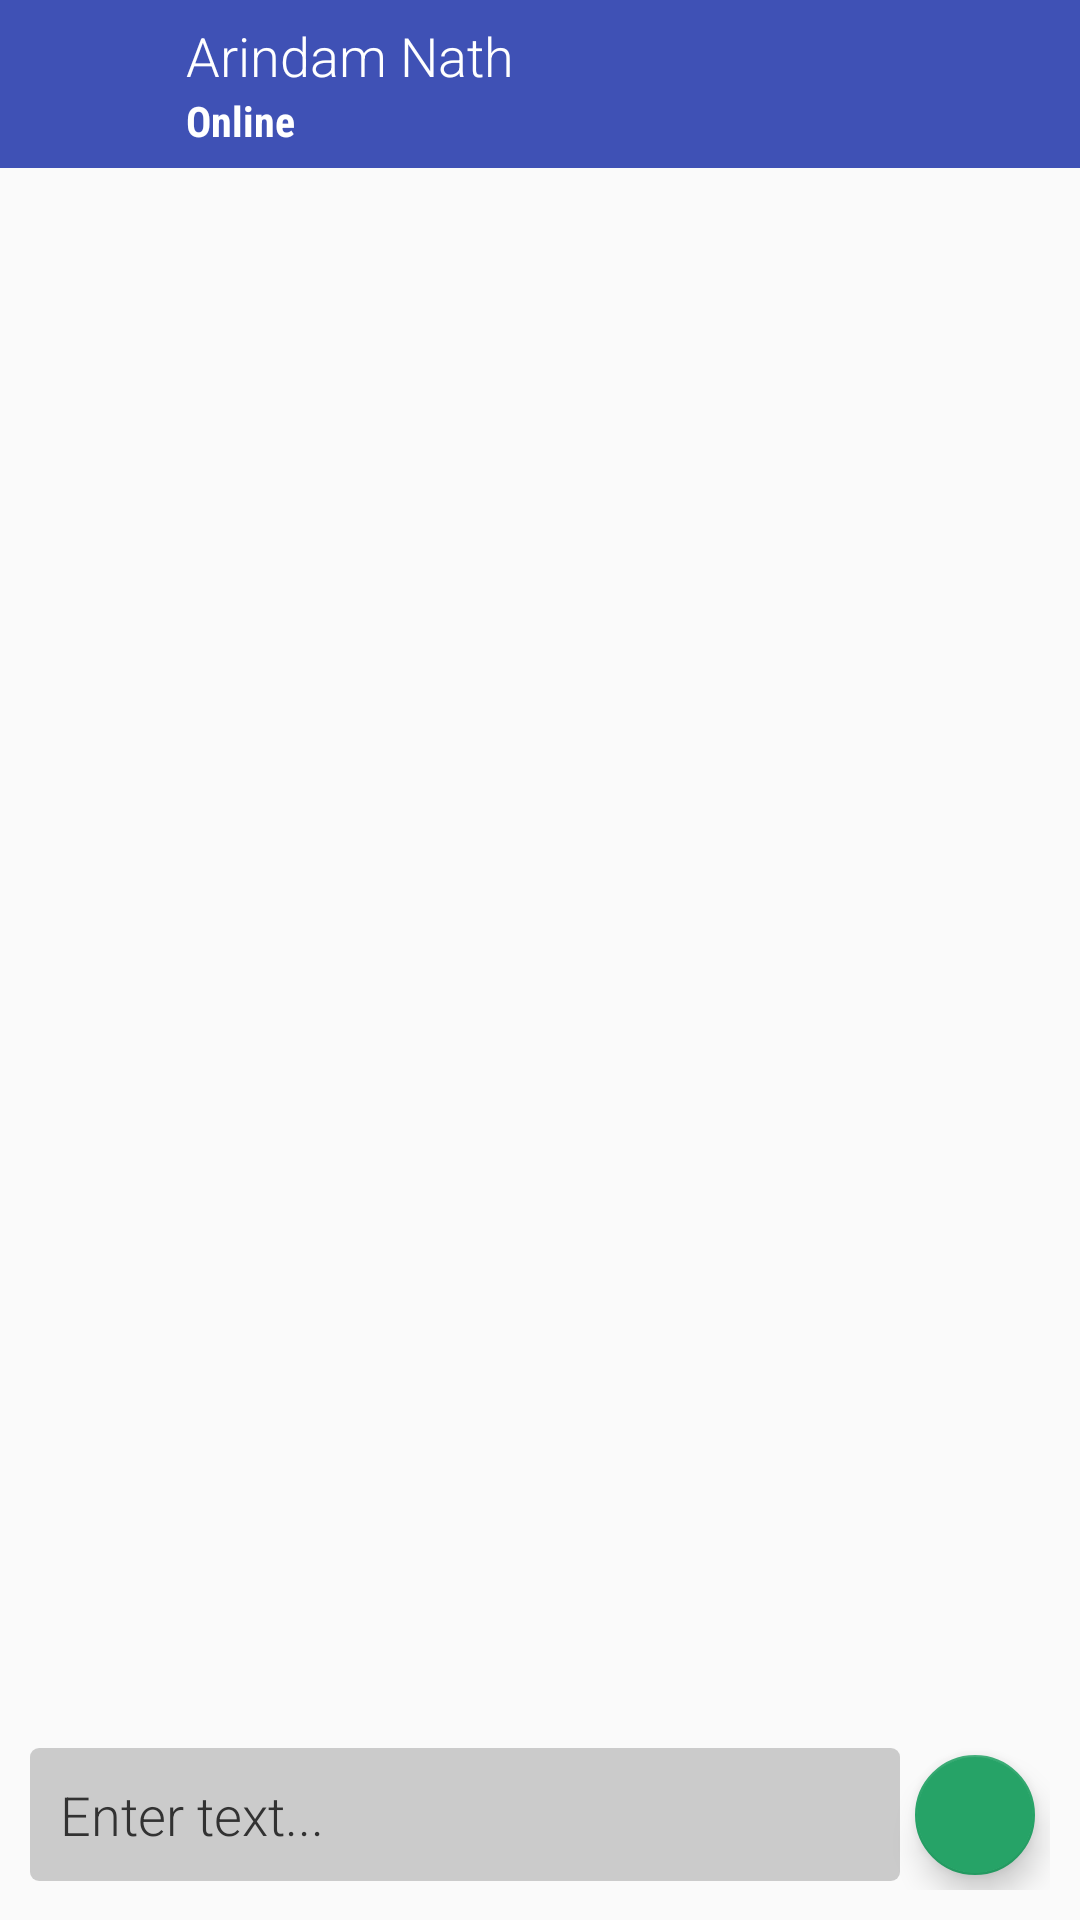

Reconstruct the res/layout file that produces this screen, plus the resources it refers to.
<!-- AndroidManifest.xml: activity theme AppTheme.NoActionBar -->
<!-- res/layout/activity_chat.xml -->
<?xml version="1.0" encoding="utf-8"?>
<LinearLayout xmlns:android="http://schemas.android.com/apk/res/android"
    xmlns:app="http://schemas.android.com/apk/res-auto"
    android:layout_width="match_parent"
    android:layout_height="match_parent"
    android:orientation="vertical">

    <android.support.design.widget.AppBarLayout
        android:layout_width="match_parent"
        android:layout_height="wrap_content"
        android:theme="@style/AppTheme.AppBarOverlay">

        <android.support.v7.widget.Toolbar
            android:id="@+id/toolbar"
            android:layout_width="match_parent"
            android:layout_height="?attr/actionBarSize"
            android:background="?attr/colorPrimary"
            app:popupTheme="@style/AppTheme.PopupOverlay">

            <LinearLayout
                android:id="@+id/chat_user_container"
                android:layout_width="wrap_content"
                android:layout_height="wrap_content"
                android:gravity="center"
                android:orientation="horizontal">

                <ImageView
                    android:id="@+id/chat_user_image"
                    android:layout_width="36dp"
                    android:layout_height="36dp"
                    android:layout_marginLeft="5dp"
                    android:layout_marginRight="5dp"
                    android:src="@drawable/ic_face_white_36dp"
                    android:tint="@android:color/white" />

                <LinearLayout
                    android:layout_width="wrap_content"
                    android:layout_height="wrap_content"
                    android:orientation="vertical">

                    <TextView
                        android:id="@+id/chat_name"
                        android:layout_width="wrap_content"
                        android:layout_height="wrap_content"
                        android:fontFamily="sans-serif-light"
                        android:text="Arindam Nath"
                        android:textColor="@android:color/white"
                        android:textSize="18sp" />

                    <TextView
                        android:id="@+id/chat_last_seen"
                        android:layout_width="wrap_content"
                        android:layout_height="wrap_content"
                        android:fontFamily="sans-serif-condensed"
                        android:text="Online"
                        android:textColor="@android:color/white"
                        android:textSize="14sp"
                        android:textStyle="bold" />
                </LinearLayout>
            </LinearLayout>

        </android.support.v7.widget.Toolbar>

    </android.support.design.widget.AppBarLayout>

    <ListView
        android:id="@+id/chat_timeline"
        android:layout_width="match_parent"
        android:layout_height="0dp"
        android:layout_marginLeft="@dimen/activity_horizontal_margin"
        android:layout_marginRight="@dimen/activity_horizontal_margin"
        android:layout_weight="1"
        android:divider="@android:color/transparent"/>

    <LinearLayout
        android:layout_width="match_parent"
        android:layout_height="wrap_content"
        android:gravity="center"
        android:orientation="horizontal"
        android:padding="10dp">

        <EditText
            android:id="@+id/chat_text_box"
            android:layout_width="0dp"
            android:layout_height="wrap_content"
            android:layout_weight="1"
            android:background="@drawable/shape_edittext_base"
            android:fontFamily="sans-serif-light"
            android:hint="Enter text..."
            android:maxLines="5"
            android:padding="10dp"
            android:textColor="@android:color/secondary_text_light"
            android:textColorHint="@android:color/secondary_text_light" />

        <android.support.design.widget.FloatingActionButton
            android:id="@+id/chat_enter"
            android:layout_width="wrap_content"
            android:layout_height="wrap_content"
            android:layout_margin="5dp"
            android:src="@drawable/ic_send_white_24dp"
            app:fabSize="mini" />

    </LinearLayout>
</LinearLayout>
<!-- resources referenced by this layout -->
<resources>
  <dimen name="activity_horizontal_margin">16dp</dimen>
  <!-- drawable shape_edittext_base (drawable) -->
  <?xml version="1.0" encoding="utf-8"?>
  <shape xmlns:android="http://schemas.android.com/apk/res/android" android:shape="rectangle">
      <solid android:color="#30000000"/>
      <corners android:radius="3dp"/>
  </shape>
  <style name="AppTheme.AppBarOverlay" parent="ThemeOverlay.AppCompat.Dark.ActionBar" />
  <style name="AppTheme.PopupOverlay" parent="ThemeOverlay.AppCompat.Light" />
  <style name="AppTheme.NoActionBar">
          <item name="windowActionBar">false</item>
          <item name="windowNoTitle">true</item>
      </style>
</resources>
